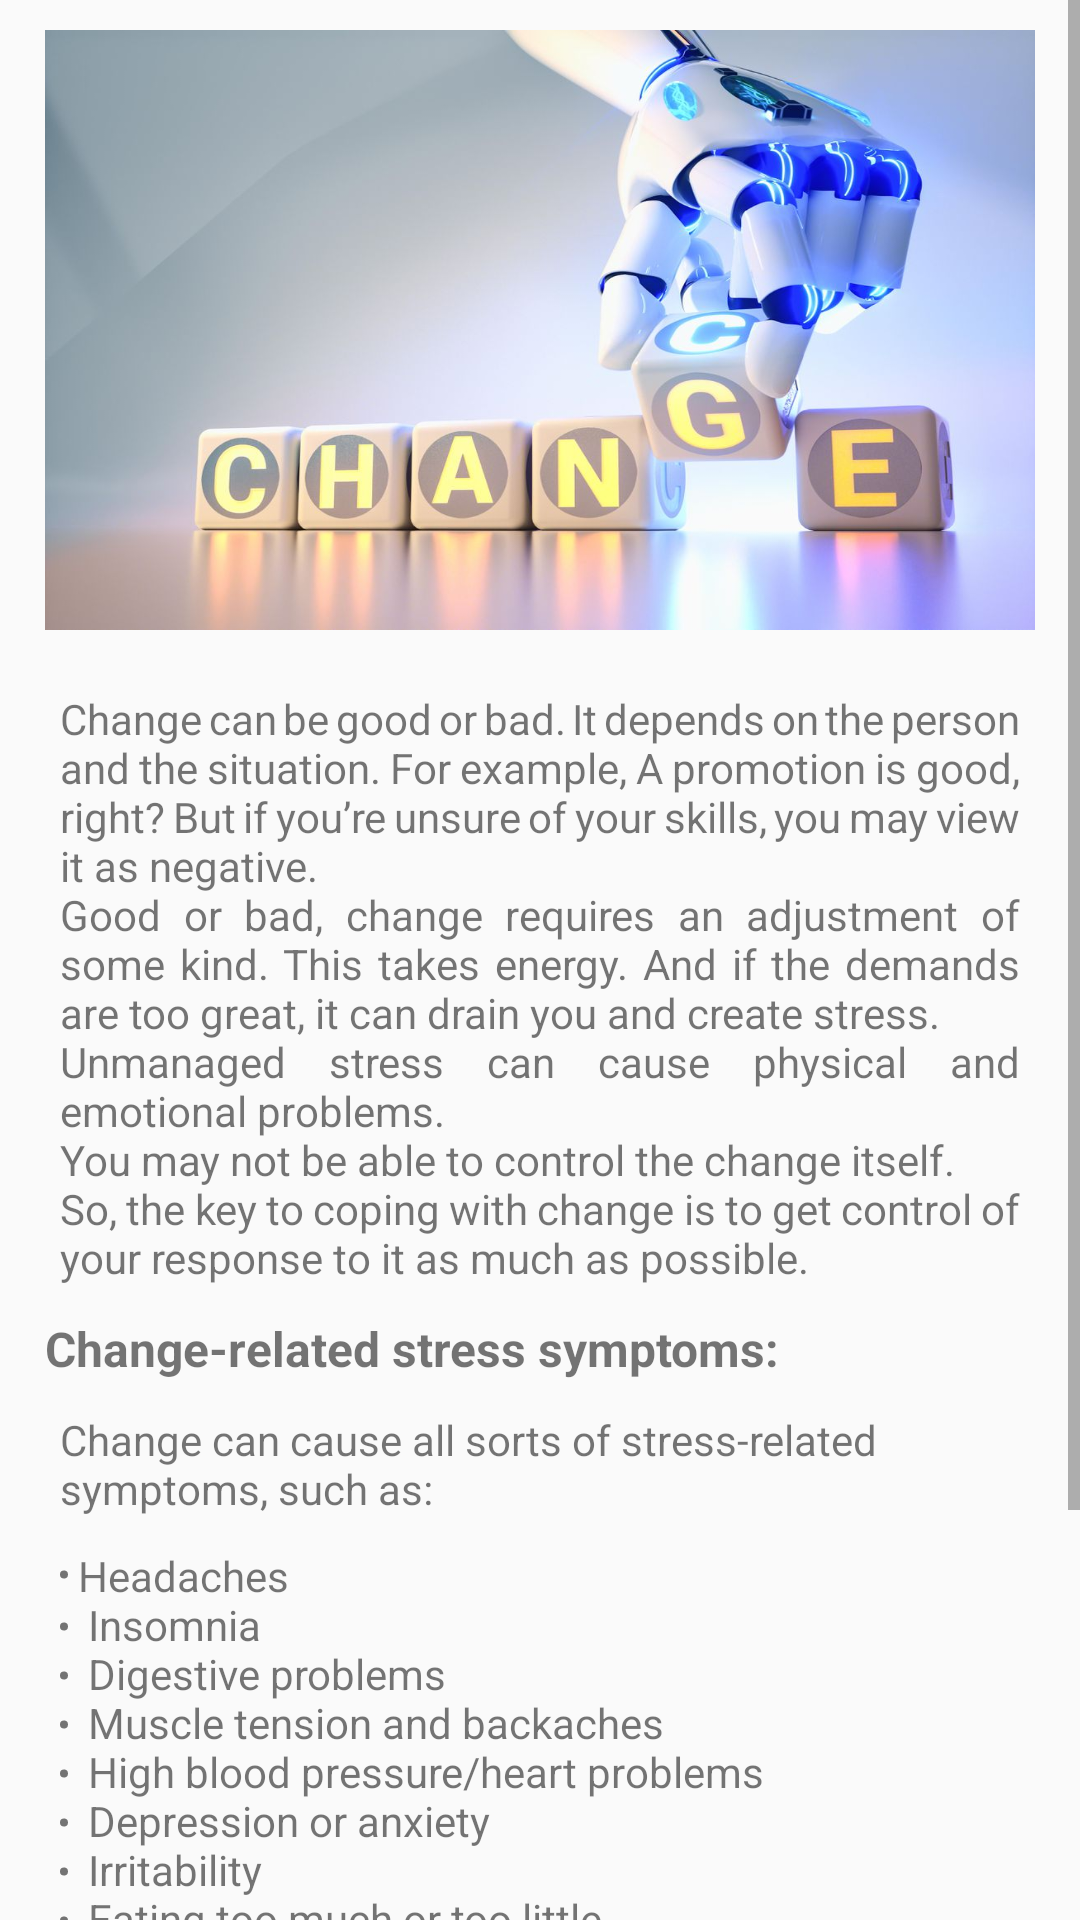

Here is an Android app screen rendered from its layout file. Give the layout XML and the strings, colors and styles it references.
<!-- AndroidManifest.xml: application theme AppTheme -->
<!-- res/layout/recommendation_changes.xml -->
<?xml version="1.0" encoding="utf-8"?>
<ScrollView
    xmlns:android="http://schemas.android.com/apk/res/android"
    xmlns:tools="http://schemas.android.com/tools"
    android:layout_width="match_parent"
    android:layout_height="wrap_content"
    android:fillViewport="true"
    tools:context=".activities.recommendation_Coping"  >

        <LinearLayout
            android:layout_width="match_parent"
            android:layout_height="wrap_content"
            android:orientation="vertical">

            <androidx.appcompat.widget.AppCompatImageView
                android:id="@+id/logo"
                android:layout_width="wrap_content"
                android:layout_height="200dp"
                android:layout_marginHorizontal="15dp"
                android:layout_marginVertical="10dp"
                android:background="@drawable/change" />

            <TextView
                android:layout_width="match_parent"
                android:layout_height="wrap_content"
                android:layout_marginHorizontal="20dp"
                android:layout_marginVertical="10dp"
                android:text="@string/ChangeIntro"
                android:textSize="14sp"
                android:justificationMode="inter_word" />

            <TextView
                android:layout_width="wrap_content"
                android:layout_height="wrap_content"
                android:layout_marginHorizontal="15dp"
                android:text="@string/ChangeStressTitle"
                android:textSize="16sp"
                android:textStyle="bold" />

            <TextView
                android:layout_width="match_parent"
                android:layout_height="wrap_content"
                android:layout_marginHorizontal="20dp"
                android:layout_marginVertical="10dp"
                android:text="@string/change_can_cause_all_sorts_of_stress_related_symptoms_such_as"
                android:textSize="14sp" />

            <TextView
                android:layout_width="match_parent"
                android:layout_height="wrap_content"
                android:layout_marginHorizontal="20dp"
                android:text="@string/ChangeStressItems"
                android:textSize="14sp" />

            <TextView
                android:layout_width="wrap_content"
                android:layout_height="wrap_content"
                android:layout_marginHorizontal="15dp"
                android:text="@string/ChangeTipsTitle"
                android:textSize="16sp"
                android:textStyle="bold" />

            <TextView
                android:id="@+id/ChangeTipsTxt"
                android:layout_width="match_parent"
                android:layout_height="wrap_content"
                android:layout_marginHorizontal="20dp"
                android:layout_marginVertical="10dp"
                android:textSize="14sp" />

            <Button
                android:id="@+id/btn_home"
                android:layout_width="wrap_content"
                android:layout_height="wrap_content"
                android:layout_gravity="center"
                android:layout_marginVertical="20dp"
                android:padding="12dp"
                style="@style/CustomBtn"
                android:drawableStart="@drawable/ic_baseline_keyboard_backspace_24"
                android:text="@string/btnBackHome" />

        </LinearLayout>
    </ScrollView>
<!-- resources referenced by this layout -->
<resources>
  <!-- drawable change: jpg bitmap (drawable, 70295 bytes) -->
  <string name="ChangeIntro">Change can be good or bad. It depends on the person and the situation.
          For example,  A promotion is good, right? But if you’re unsure of your skills, you may
          view it as negative.\nGood or bad, change requires an adjustment of some kind. This takes
          energy. And if the demands are too great, it can drain you and create stress.\nUnmanaged stress can cause physical and emotional problems.\nYou may not be able to
          control the change itself.\nSo, the key to coping with change is to get control of your response to it as much as possible.</string>
  <string name="ChangeStressItems">
          <li>Headaches</li>\n
          <li>Insomnia</li>\n
          <li>Digestive problems</li>\n
          <li>Muscle tension and backaches</li>\n
          <li>High blood pressure/heart problems</li>\n
          <li>Depression or anxiety</li>\n
          <li>Irritability</li>\n
          <li>Eating too much or too little</li>\n
           <li>Alcohol or drug abuse</li>
      </string>
  <string name="ChangeStressTitle">Change-related stress symptoms:</string>
  <string name="ChangeTipsTitle">Tips to deal with change:</string>
  <string name="btnBackHome">Go back</string>
  <string name="change_can_cause_all_sorts_of_stress_related_symptoms_such_as">Change can cause all sorts of stress-related symptoms, such as:</string>
  <style name="CustomBtn">
          <item name="android:background">@drawable/btn_custom</item>
          <item name="android:textColor">@android:color/white</item>
          <item name="android:textAllCaps">false</item>
      </style>
  <style name="AppTheme" parent="Theme.AppCompat.Light.DarkActionBar">
          
          <item name="colorPrimary">@color/light_turquoise</item>
          <item name="colorPrimaryDark">@color/dark_turquoise</item>
          <item name="colorAccent">@color/light_turquoise</item>
          <item name="android:textAllCaps">false</item>
      </style>
  <!-- drawable btn_custom (drawable) -->
  <?xml version="1.0" encoding="utf-8"?>
  <shape xmlns:android="http://schemas.android.com/apk/res/android"
      android:padding="4dp"
      android:shape="rectangle">
      <corners android:radius="10dp" />
      <solid android:color="#2ba6c8" />
  </shape>
  <color name="light_turquoise">#2ba6c8</color>
  <color name="dark_turquoise">#1A96B3</color>
</resources>
